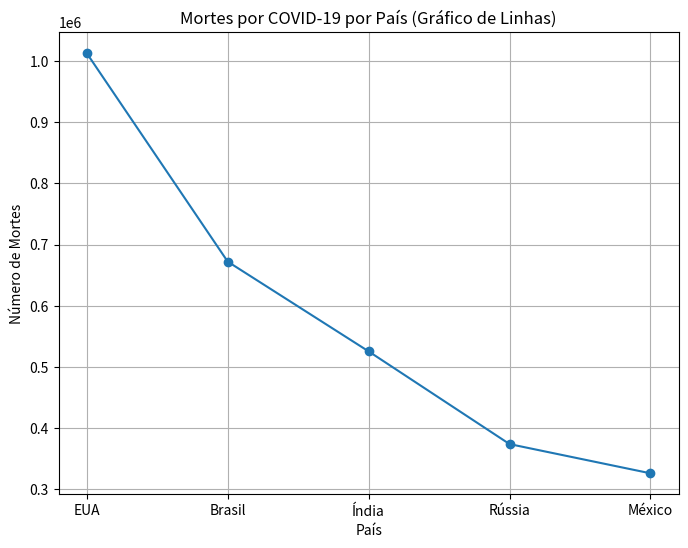

Reproduce this figure in Python.
import pandas as pd
import matplotlib.pyplot as plt

# Dados reais de mortes por COVID-19 por país
mortes_covid = {
    'País': ['EUA', 'Brasil', 'Índia', 'Rússia', 'México'],
    'Mortes': [1012833, 672033, 525242, 373595, 325793]
}

# Gráfico de linhas para mortes por COVID-19 por país
plt.figure(figsize=(8, 6))
plt.plot(mortes_covid['País'], mortes_covid['Mortes'], marker='o')
plt.xlabel('País')
plt.ylabel('Número de Mortes')
plt.title('Mortes por COVID-19 por País (Gráfico de Linhas)')
plt.grid(True)
plt.show()
